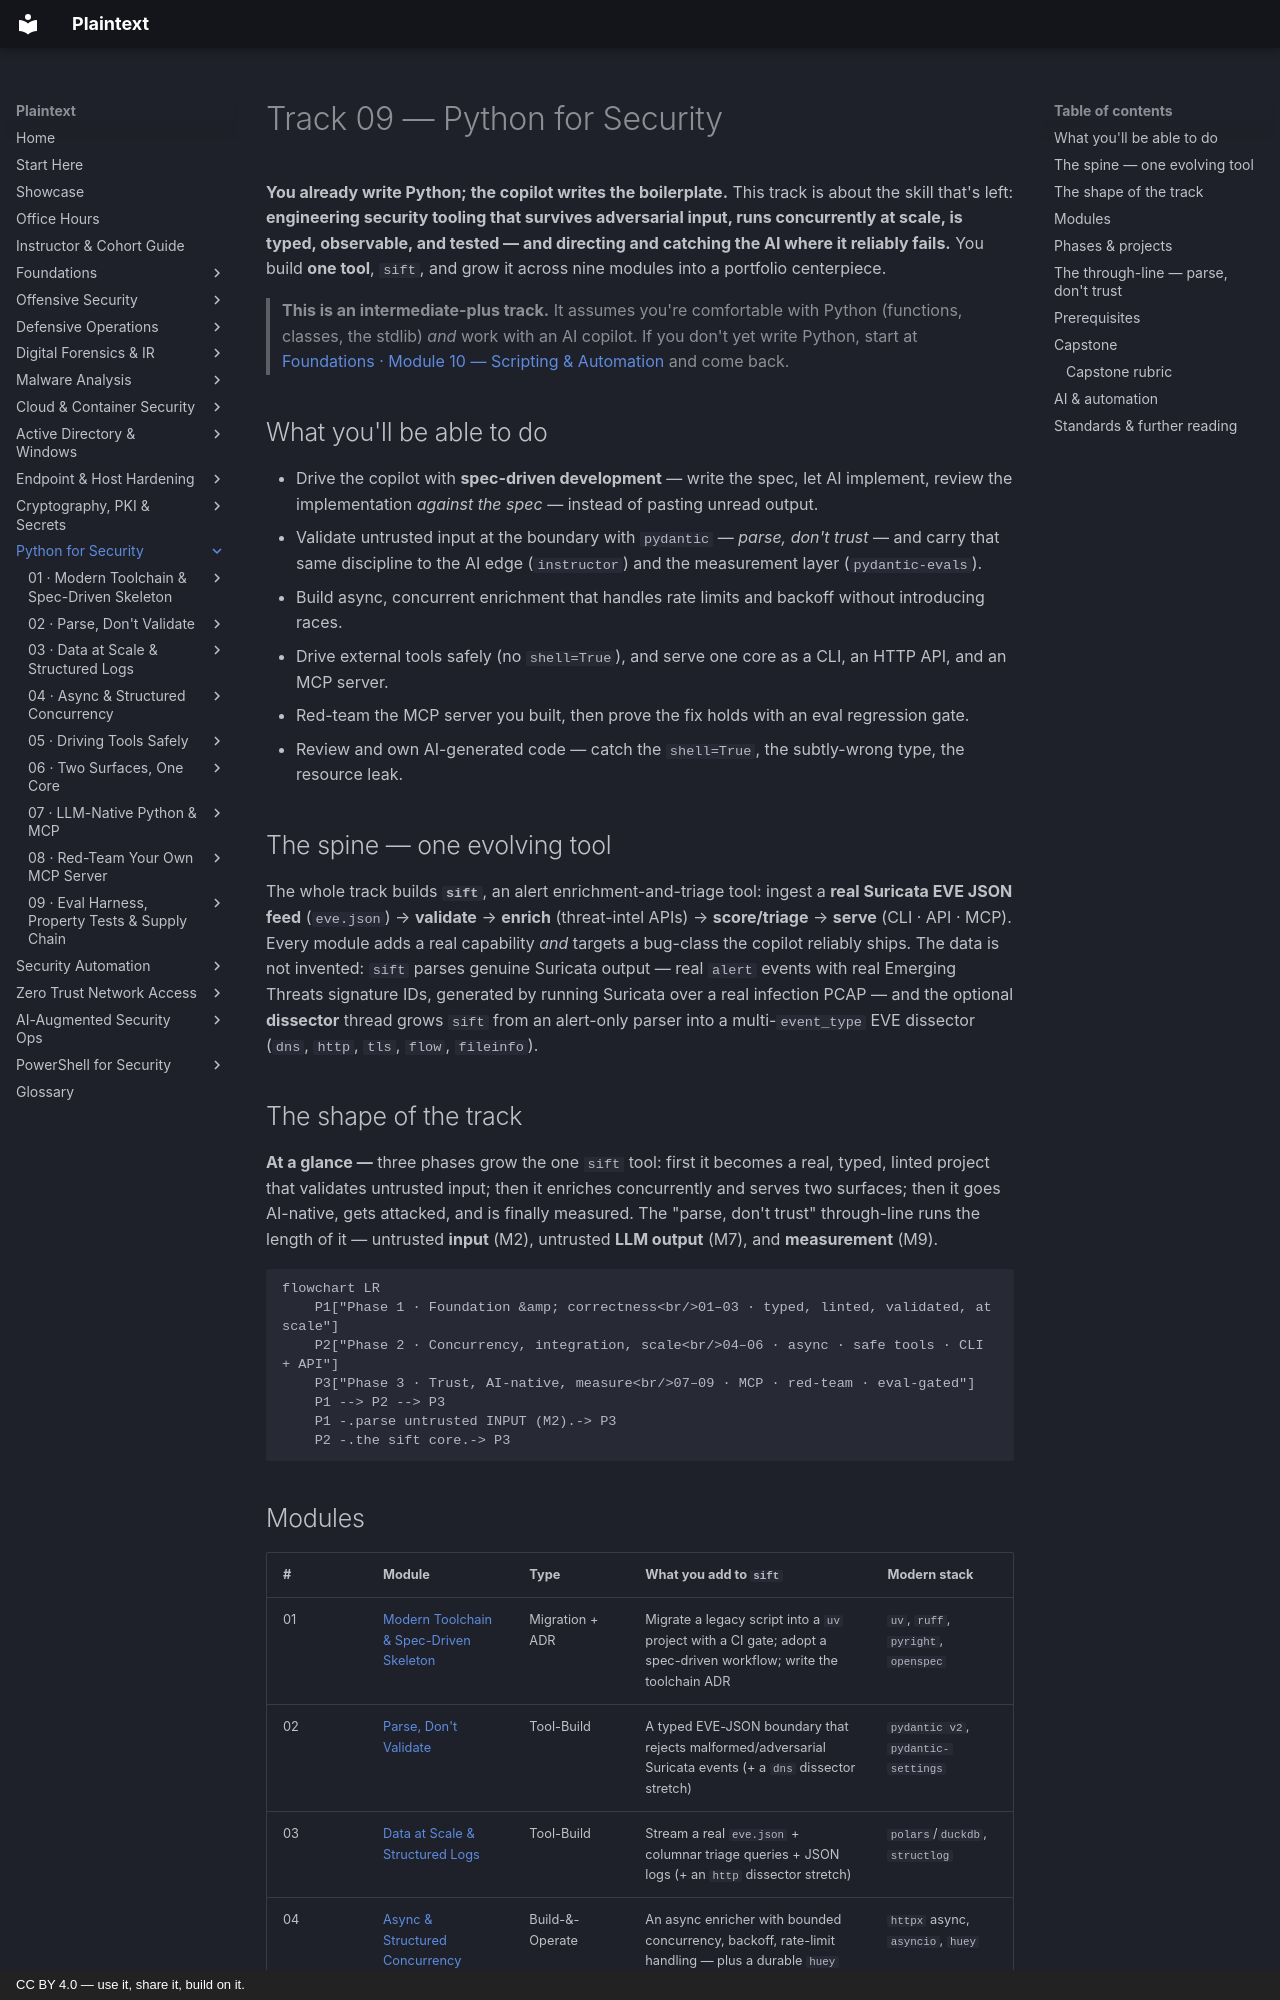

repository: plaintext-security/plaintext · page: 09-python-for-security/index.html · generator: mkdocs · copyright: CC BY 4.0 — use it, share it, build on it.

# Track 09 — Python for Security

**You already write Python; the copilot writes the boilerplate.** This track is about the skill that's
left: **engineering security tooling that survives adversarial input, runs concurrently at scale, is
typed, observable, and tested — and directing and catching the AI where it reliably fails.** You build
**one tool**, `sift`, and grow it across nine modules into a portfolio centerpiece.

> **This is an intermediate-plus track.** It assumes you're comfortable with Python (functions, classes,
> the stdlib) *and* work with an AI copilot. If you don't yet write Python, start at
> [Foundations · Module 10 — Scripting & Automation](../00-foundations/modules/10-scripting/README.md)
> and come back.

## What you'll be able to do
- Drive the copilot with **spec-driven development** — write the spec, let AI implement, review the
  implementation *against the spec* — instead of pasting unread output.
- Validate untrusted input at the boundary with `pydantic` — *parse, don't trust* — and carry that same
  discipline to the AI edge (`instructor`) and the measurement layer (`pydantic-evals`).
- Build async, concurrent enrichment that handles rate limits and backoff without introducing races.
- Drive external tools safely (no `shell=True`), and serve one core as a CLI, an HTTP API, and an MCP server.
- Red-team the MCP server you built, then prove the fix holds with an eval regression gate.
- Review and own AI-generated code — catch the `shell=True`, the subtly-wrong type, the resource leak.

## The spine — one evolving tool

The whole track builds **`sift`**, an alert enrichment-and-triage tool: ingest a **real Suricata EVE JSON
feed** (`eve.json`) → **validate** → **enrich** (threat-intel APIs) → **score/triage** → **serve**
(CLI · API · MCP). Every module adds a real capability *and* targets a bug-class the copilot reliably
ships. The data is not invented: `sift` parses genuine Suricata output — real `alert` events with real
Emerging Threats signature IDs, generated by running Suricata over a real infection PCAP — and the
optional **dissector** thread grows `sift` from an alert-only parser into a multi-`event_type` EVE
dissector (`dns`, `http`, `tls`, `flow`, `fileinfo`).

## The shape of the track

**At a glance —** three phases grow the one `sift` tool: first it becomes a real, typed, linted project
that validates untrusted input; then it enriches concurrently and serves two surfaces; then it goes
AI-native, gets attacked, and is finally measured. The "parse, don't trust" through-line runs the length
of it — untrusted **input** (M2), untrusted **LLM output** (M7), and **measurement** (M9).

```mermaid
flowchart LR
    P1["Phase 1 · Foundation &amp; correctness<br/>01–03 · typed, linted, validated, at scale"]
    P2["Phase 2 · Concurrency, integration, scale<br/>04–06 · async · safe tools · CLI + API"]
    P3["Phase 3 · Trust, AI-native, measure<br/>07–09 · MCP · red-team · eval-gated"]
    P1 --> P2 --> P3
    P1 -.parse untrusted INPUT (M2).-> P3
    P2 -.the sift core.-> P3
```
